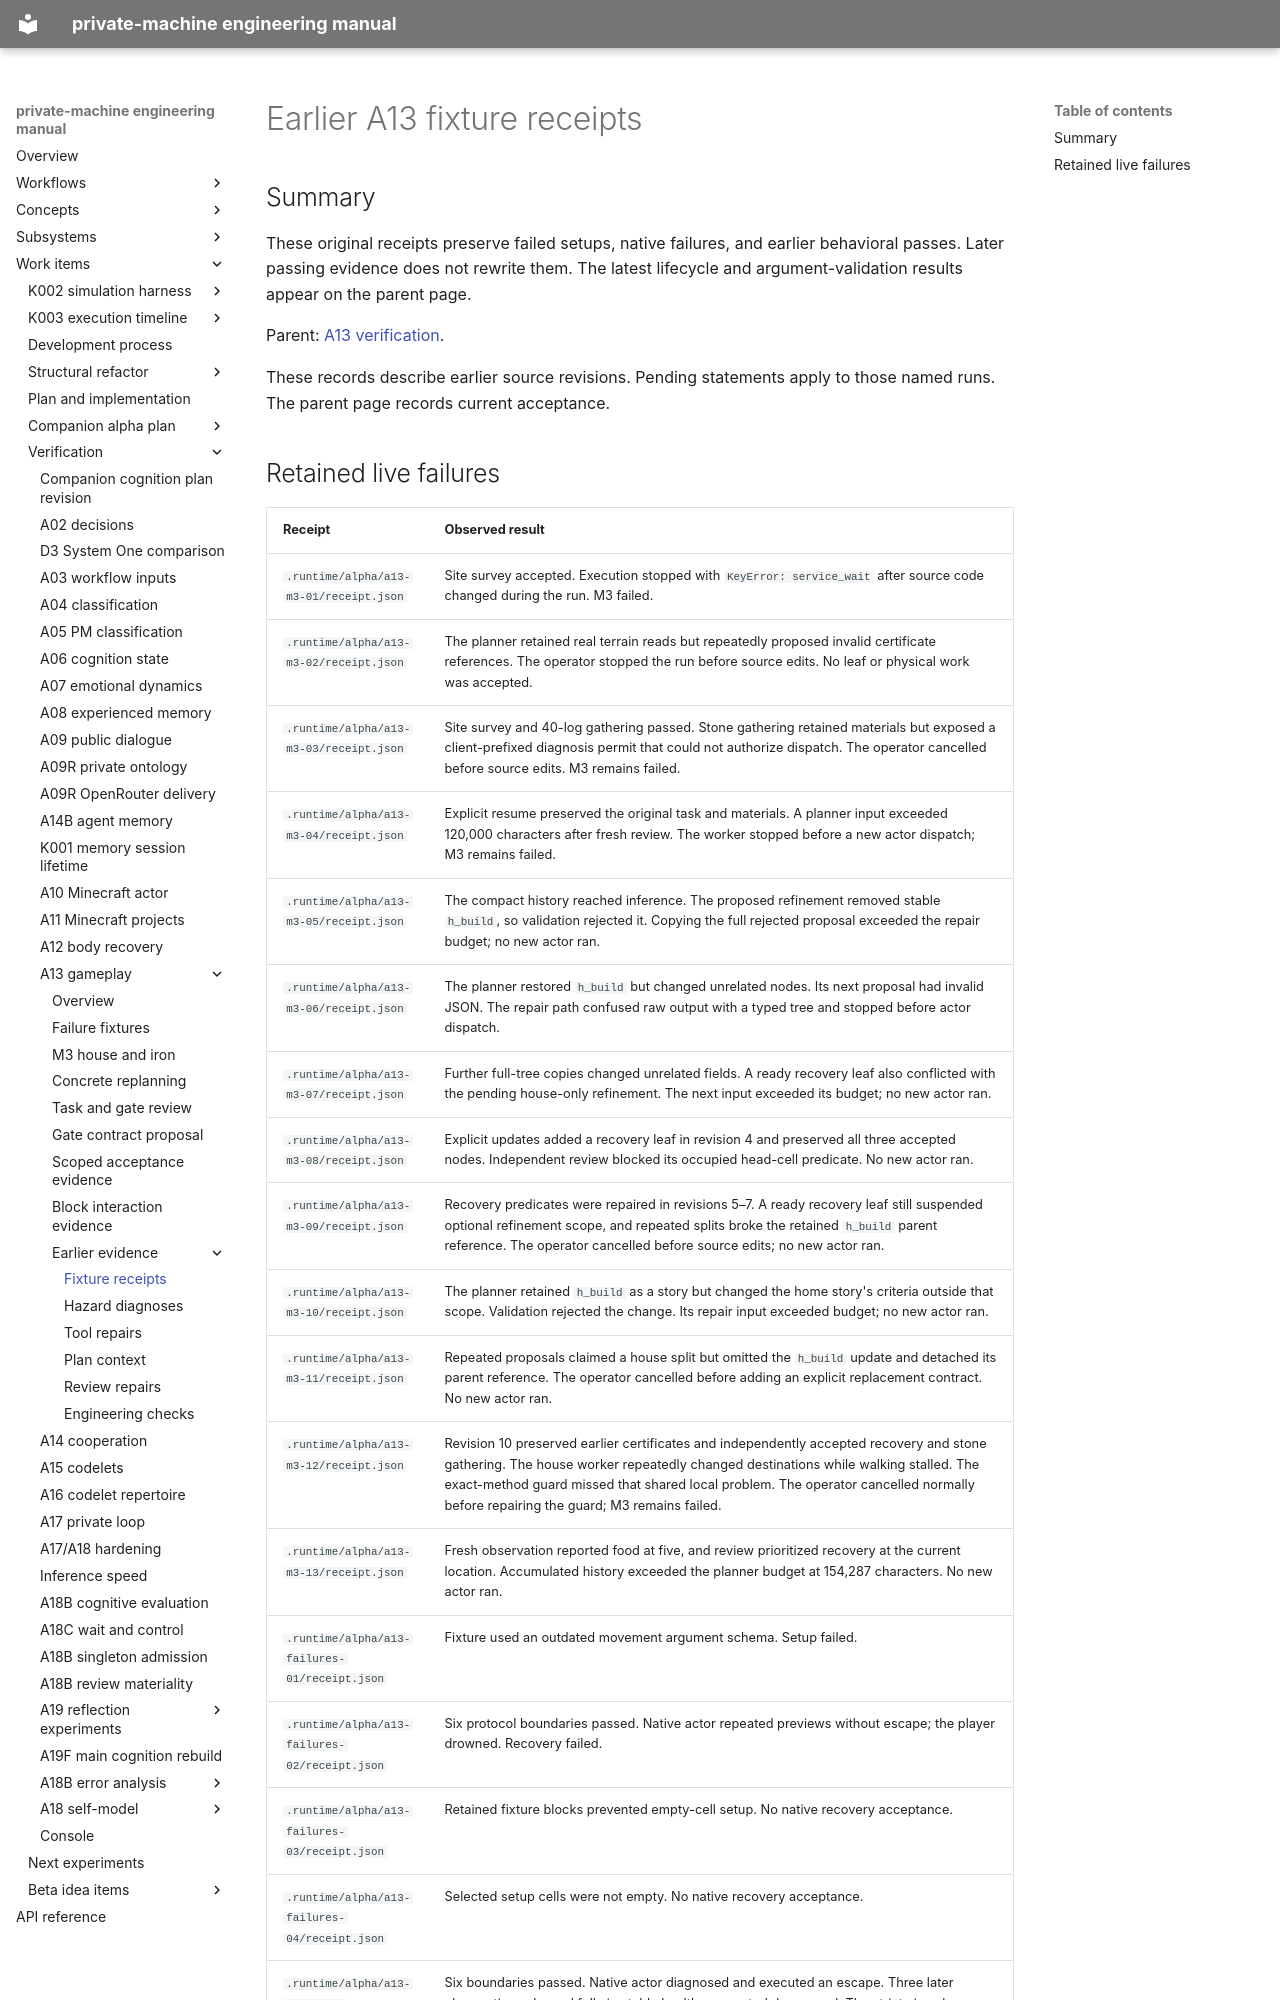

repository: flamingrickpat/private-machine · page: work_items/verification/a13/history/fixture-receipts.html · generator: mkdocs

# Earlier A13 fixture receipts

## Summary

These original receipts preserve failed setups, native failures, and earlier behavioral passes.
Later passing evidence does not rewrite them.
The latest lifecycle and argument-validation results appear on the parent page.

Parent: [A13 verification](../index.md).

These records describe earlier source revisions. Pending statements apply to those named runs.
The parent page records current acceptance.
